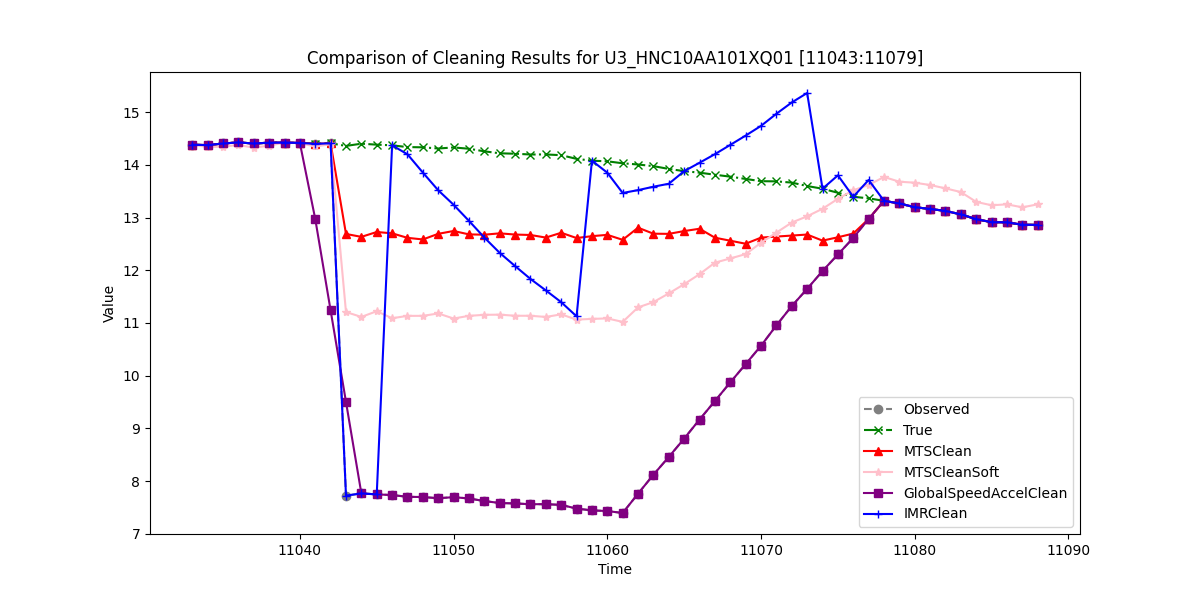

Data behind this chart, as committed beside it:
, Observed, True, MTSClean, MTSCleanSoft, GlobalSpeedAccelClean, IMRClean
11033, 14.38, 14.38, 14.38, 14.38, 14.38, 14.38
11034, 14.37, 14.37, 14.37, 14.34, 14.37, 14.37
11035, 14.4, 14.4, 14.4, 14.34, 14.4, 14.4
11036, 14.42, 14.42, 14.42, 14.38, 14.42, 14.42
11037, 14.4, 14.4, 14.4, 14.32, 14.4, 14.4
11038, 14.42, 14.42, 14.42, 14.36, 14.42, 14.42
11039, 14.42, 14.42, 14.42, 14.42, 14.42, 14.42
11040, 14.41, 14.41, 14.41, 14.41, 14.41, 14.41
11041, 14.4, 14.4, 14.4, 14.35, 12.97, 14.4
11042, 14.41, 14.41, 14.41, 14.39, 11.24, 14.41
11043, 7.725, 14.36, 12.69, 11.21, 9.502, 7.725
11044, 7.767, 14.4, 12.63, 11.11, 7.767, 7.767
11045, 7.749, 14.38, 12.73, 11.22, 7.749, 7.749
11046, 7.736, 14.37, 12.7, 11.09, 7.736, 14.37
11047, 7.703, 14.34, 12.61, 11.13, 7.703, 14.2
11048, 7.699, 14.33, 12.58, 11.13, 7.699, 13.85
11049, 7.676, 14.31, 12.69, 11.18, 7.676, 13.52
11050, 7.696, 14.33, 12.74, 11.08, 7.696, 13.24
11051, 7.671, 14.3, 12.68, 11.13, 7.671, 12.94
11052, 7.622, 14.25, 12.67, 11.15, 7.622, 12.62
11053, 7.585, 14.22, 12.7, 11.16, 7.585, 12.33
11054, 7.577, 14.21, 12.68, 11.14, 7.577, 12.08
11055, 7.562, 14.19, 12.67, 11.14, 7.562, 11.83
11056, 7.563, 14.2, 12.62, 11.11, 7.563, 11.62
11057, 7.549, 14.18, 12.71, 11.16, 7.549, 11.39
11058, 7.48, 14.11, 12.61, 11.06, 7.48, 11.13
11059, 7.445, 14.08, 12.65, 11.08, 7.445, 14.08
11060, 7.433, 14.07, 12.67, 11.09, 7.433, 13.85
11061, 7.396, 14.03, 12.58, 11.02, 7.396, 13.47
11062, 7.763, 14.01, 12.81, 11.3, 7.763, 13.52
11063, 8.122, 13.97, 12.69, 11.4, 8.122, 13.58
11064, 8.459, 13.92, 12.69, 11.56, 8.459, 13.64
11065, 8.807, 13.88, 12.74, 11.74, 8.807, 13.88
11066, 9.169, 13.85, 12.79, 11.93, 9.169, 14.04
11067, 9.52, 13.81, 12.62, 12.14, 9.52, 14.2
11068, 9.873, 13.77, 12.56, 12.22, 9.873, 14.38
11069, 10.22, 13.73, 12.5, 12.31, 10.22, 14.55
11070, 10.57, 13.69, 12.62, 12.52, 10.57, 14.74
11071, 10.95, 13.69, 12.64, 12.71, 10.95, 14.97
11072, 11.32, 13.66, 12.66, 12.9, 11.32, 15.18
11073, 11.65, 13.6, 12.68, 13.02, 11.65, 15.36
11074, 11.99, 13.55, 12.56, 13.17, 11.99, 13.55
11075, 12.3, 13.47, 12.63, 13.35, 12.3, 13.8
11076, 12.61, 13.39, 12.7, 13.52, 12.61, 13.39
11077, 12.97, 13.36, 12.97, 13.62, 12.97, 13.71
11078, 13.32, 13.32, 13.32, 13.77, 13.32, 13.32
11079, 13.27, 13.27, 13.27, 13.68, 13.27, 13.27
11080, 13.2, 13.2, 13.2, 13.66, 13.2, 13.2
11081, 13.16, 13.16, 13.16, 13.62, 13.16, 13.16
11082, 13.12, 13.12, 13.12, 13.55, 13.12, 13.12
11083, 13.06, 13.06, 13.06, 13.48, 13.06, 13.06
11084, 12.97, 12.97, 12.97, 13.3, 12.97, 12.97
11085, 12.91, 12.91, 12.91, 13.23, 12.91, 12.91
11086, 12.91, 12.91, 12.91, 13.25, 12.91, 12.91
11087, 12.86, 12.86, 12.86, 13.19, 12.86, 12.86
11088, 12.86, 12.86, 12.86, 13.25, 12.86, 12.86
